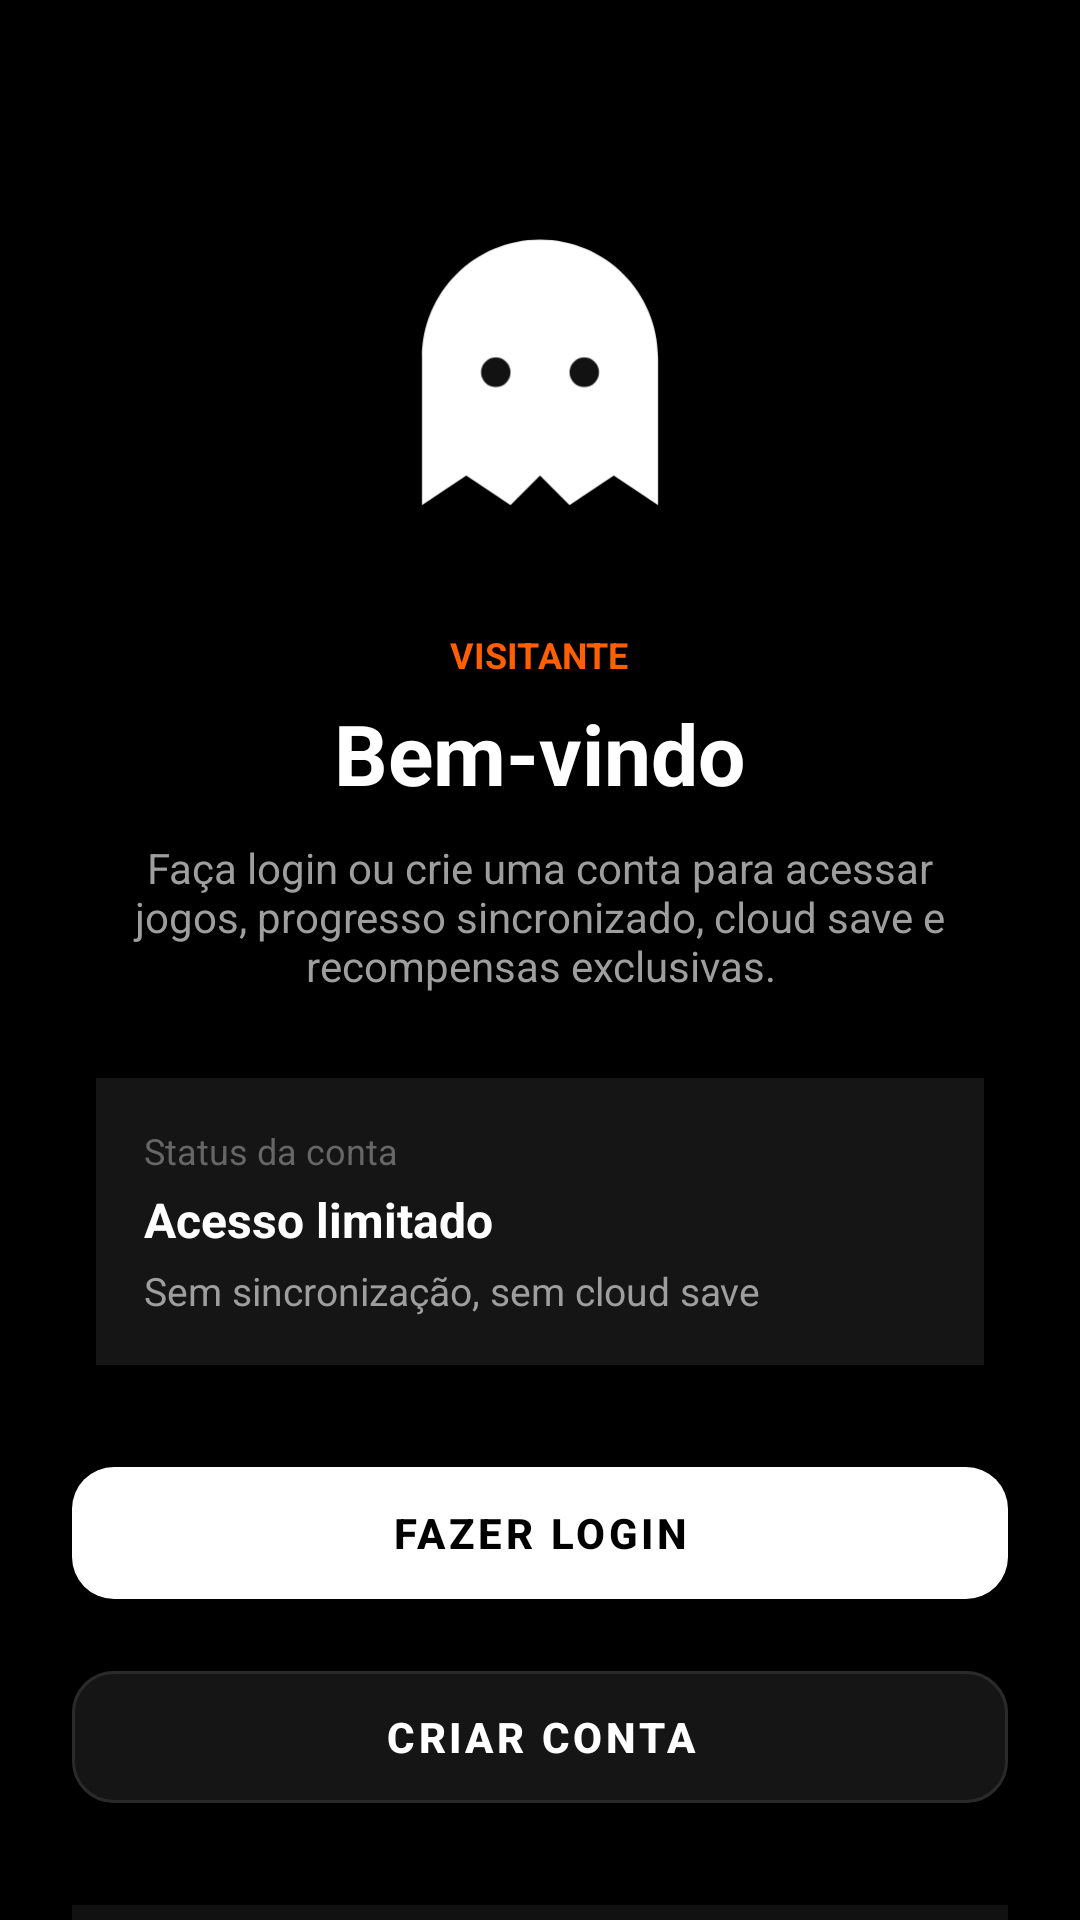

This screen was rendered from an Android layout file. Write that file and the resources it references.
<!-- AndroidManifest.xml: application theme AppTheme -->
<!-- res/layout/fragment_perfil.xml -->
<?xml version="1.0" encoding="utf-8"?>
<FrameLayout xmlns:android="http://schemas.android.com/apk/res/android"
    xmlns:tools="http://schemas.android.com/tools"
    android:layout_width="match_parent"
    android:layout_height="match_parent"
    tools:context=".ui.PerfilFragment">


    <androidx.core.widget.NestedScrollView
        xmlns:android="http://schemas.android.com/apk/res/android"
        xmlns:app="http://schemas.android.com/apk/res-auto"
        android:layout_width="match_parent"
        android:layout_height="match_parent"

        android:fillViewport="true">

        <LinearLayout
            android:layout_width="match_parent"
            android:layout_height="wrap_content"
            android:orientation="vertical"
            android:gravity="center_horizontal"
            android:padding="24dp">

            
            <FrameLayout
                android:layout_width="130dp"
                android:layout_height="130dp"
                android:layout_marginTop="40dp"

                android:padding="6dp">

                <ImageView
                    android:id="@+id/imgAvatar"
                    android:layout_width="match_parent"
                    android:layout_height="match_parent"
                    android:src="@drawable/ic_profile_ghost"
                    android:scaleType="centerCrop"/>
            </FrameLayout>

            
            <TextView
                android:layout_width="wrap_content"
                android:layout_height="wrap_content"
                android:text="VISITANTE"
                android:textSize="12sp"
                android:textStyle="bold"
                android:textColor="#FF5F00"
                android:layout_marginTop="16dp"/>

            
            <TextView
                android:layout_width="wrap_content"
                android:layout_height="wrap_content"
                android:text="Bem-vindo"
                android:textSize="28sp"
                android:textStyle="bold"
                android:textColor="#FFFFFF"
                android:layout_marginTop="6dp"/>

            
            <TextView
                android:layout_width="match_parent"
                android:layout_height="wrap_content"
                android:text="Faça login ou crie uma conta para acessar jogos, progresso sincronizado, cloud save e recompensas exclusivas."
                android:textColor="#9E9E9E"
                android:textSize="14sp"
                android:gravity="center"
                android:layout_marginTop="10dp"
                android:layout_marginHorizontal="16dp"/>

            
            <LinearLayout
                android:layout_width="match_parent"
                android:layout_height="wrap_content"
                android:orientation="vertical"
                android:layout_marginTop="28dp"
                android:background="#151515"
                android:padding="16dp"
                android:layout_marginHorizontal="8dp">

                <TextView
                    android:layout_width="wrap_content"
                    android:layout_height="wrap_content"
                    android:text="Status da conta"
                    android:textColor="#666666"
                    android:textSize="12sp"/>

                <TextView
                    android:layout_width="wrap_content"
                    android:layout_height="wrap_content"
                    android:text="Acesso limitado"
                    android:textColor="#FFFFFF"
                    android:textSize="16sp"
                    android:textStyle="bold"
                    android:layout_marginTop="4dp"/>

                <TextView
                    android:layout_width="wrap_content"
                    android:layout_height="wrap_content"
                    android:text="Sem sincronização, sem cloud save"
                    android:textColor="#9E9E9E"
                    android:textSize="13sp"
                    android:layout_marginTop="4dp"/>
            </LinearLayout>

            
            <com.google.android.material.button.MaterialButton
                android:id="@+id/btnLogin"
                android:layout_width="match_parent"
                android:layout_height="56dp"
                android:layout_marginTop="28dp"
                android:text="FAZER LOGIN"
                android:textStyle="bold"
                android:textColor="#000"
                app:backgroundTint="#FFF"
                app:cornerRadius="14dp"/>

            
            <com.google.android.material.button.MaterialButton
                android:id="@+id/btnCadastro"
                android:layout_width="match_parent"
                android:layout_height="56dp"
                android:layout_marginTop="12dp"
                android:text="CRIAR CONTA"
                android:textStyle="bold"
                android:textColor="#FFFFFF"
                app:backgroundTint="#151515"
                app:strokeColor="#2A2A2A"
                app:strokeWidth="1dp"
                app:cornerRadius="14dp"/>

            
            <LinearLayout
                android:layout_width="match_parent"
                android:layout_height="wrap_content"
                android:orientation="vertical"
                android:layout_marginTop="28dp"
                android:padding="16dp"
                android:background="#111111">

                <TextView
                    android:layout_width="wrap_content"
                    android:layout_height="wrap_content"
                    android:text="Ao entrar você desbloqueia:"
                    android:textColor="#FFFFFF"
                    android:textStyle="bold"
                    android:textSize="14sp"/>

                <TextView
                    android:layout_width="wrap_content"
                    android:layout_height="wrap_content"
                    android:text="• Cloud Save automático"
                    android:textColor="#9E9E9E"
                    android:layout_marginTop="8dp"/>

                <TextView
                    android:layout_width="wrap_content"
                    android:layout_height="wrap_content"
                    android:text="• Histórico de jogos"
                    android:textColor="#9E9E9E"/>

                <TextView
                    android:layout_width="wrap_content"
                    android:layout_height="wrap_content"
                    android:text="• Recompensas exclusivas"
                    android:textColor="#9E9E9E"/>

                <TextView
                    android:layout_width="wrap_content"
                    android:layout_height="wrap_content"
                    android:text="• Sessões sincronizadas"
                    android:textColor="#9E9E9E"/>
            </LinearLayout>


        </LinearLayout>

    </androidx.core.widget.NestedScrollView>

</FrameLayout>
<!-- resources referenced by this layout -->
<resources>
  <!-- drawable ic_profile_ghost (drawable) -->
  <?xml version="1.0" encoding="utf-8"?>
  <vector xmlns:android="http://schemas.android.com/apk/res/android"
      android:width="100dp"
      android:height="100dp"
      android:viewportWidth="24"
      android:viewportHeight="24">
  
      <path
          android:fillColor="#FFFFFF"
          android:pathData="M12,2C7.58,2 4,5.58 4,10V20L7,18L10,20L12,18L14,20L17,18L20,20V10C20,5.58 16.42,2 12,2Z"/>
  
      <path
          android:fillColor="#121212"
          android:pathData="M9,10A1,1 0 1,1 9,12A1,1 0 0,1 9,10ZM15,10A1,1 0 1,1 15,12A1,1 0 0,1 15,10Z"/>
  
  </vector>
  <style name="AppTheme" parent="AppBaseTheme">
          
          <item name="android:windowActionBar">false</item>
          <item name="android:windowNoTitle">true</item>
          <item name="android:statusBarColor">#000000</item>
          <item name="android:navigationBarColor">#000000</item>
          <item name="android:colorBackground">#000000</item>
          <item name="android:windowBackground">#000000</item>
      </style>
  <style name="AppBaseTheme" parent="Theme.MaterialComponents.NoActionBar">
          
      </style>
</resources>
